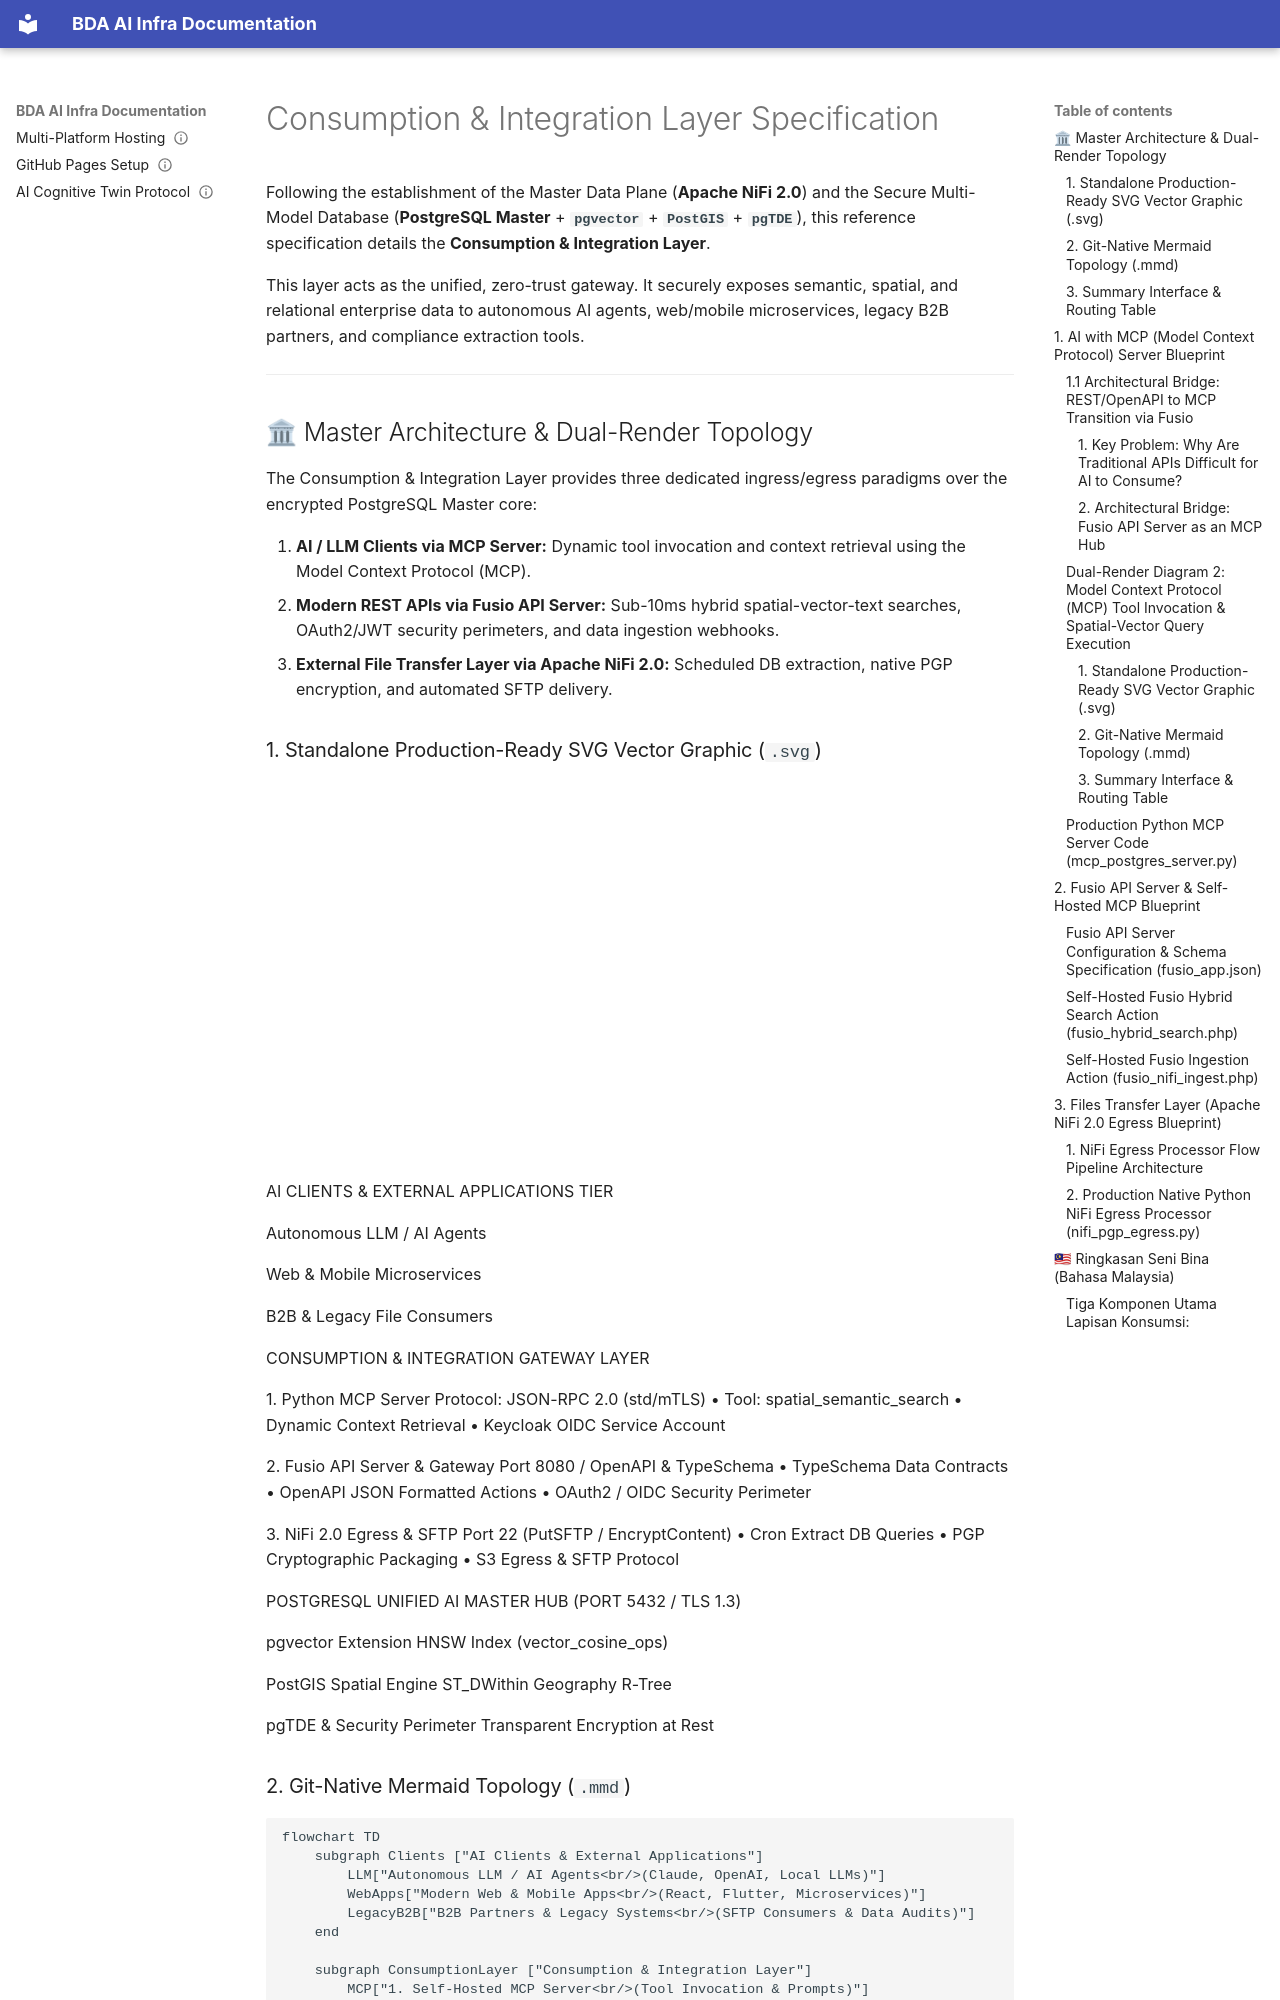

repository: linuxmalaysia/bda-ai-infra · page: reference/consumption-and-integration-layer/index.html · generator: mkdocs

---
okf_version: "0.2"
title: "Consumption & Integration Layer Specification"
description: "Master reference specification and operational blueprints for the Consumption & Integration Layer, encompassing Fusio API Server, TypeSchema, OpenAPI specifications, self-hosted MCP Servers, and Apache NiFi 2.0 Egress Pipelines."
type: reference
status: active
timestamp: "2026-09-08T00:00:00Z"
stale_after: "2027-09-08T00:00:00Z"
topics:
  - consumption-layer
  - mcp
  - fusio
  - typeschema
  - openapi
  - nifi
  - postgresql
  - pgvector
  - postgis
  - pgtde
  - sftp
generated: false
verified: true
sources:
  - url: "docs/reference/postgresql-pgvector-enterprise-strategy.md"
    description: "PostgreSQL & pgvector Enterprise Strategy Specification."
  - url: "docs/reference/apache-nifi-2-master-data-plane-and-migration.md"
    description: "Apache NiFi 2.0 Master Data Plane Architecture and Migration Guide."
  - url: "https://www.fusio-project.org/"
    description: "Fusio API Management & API Server Platform."
  - url: "https://typeschema.org/specification"
    description: "TypeSchema JSON Specification."
  - url: "https://www.openapis.org/"
    description: "OpenAPI Specification."
  - url: "https://modelcontextprotocol.io"
    description: "Model Context Protocol Specification."
---

# Consumption & Integration Layer Specification

Following the establishment of the Master Data Plane (**Apache NiFi 2.0**) and the Secure Multi-Model Database (**PostgreSQL Master** + **`pgvector`** + **`PostGIS`** + **`pgTDE`**), this reference specification details the **Consumption & Integration Layer**.

This layer acts as the unified, zero-trust gateway. It securely exposes semantic, spatial, and relational enterprise data to autonomous AI agents, web/mobile microservices, legacy B2B partners, and compliance extraction tools.

---

## 🏛 Master Architecture & Dual-Render Topology

The Consumption & Integration Layer provides three dedicated ingress/egress paradigms over the encrypted PostgreSQL Master core:

1. **AI / LLM Clients via MCP Server:** Dynamic tool invocation and context retrieval using the Model Context Protocol (MCP).
2. **Modern REST APIs via Fusio API Server:** Sub-10ms hybrid spatial-vector-text searches, OAuth2/JWT security perimeters, and data ingestion webhooks.
3. **External File Transfer Layer via Apache NiFi 2.0:** Scheduled DB extraction, native PGP encryption, and automated SFTP delivery.
